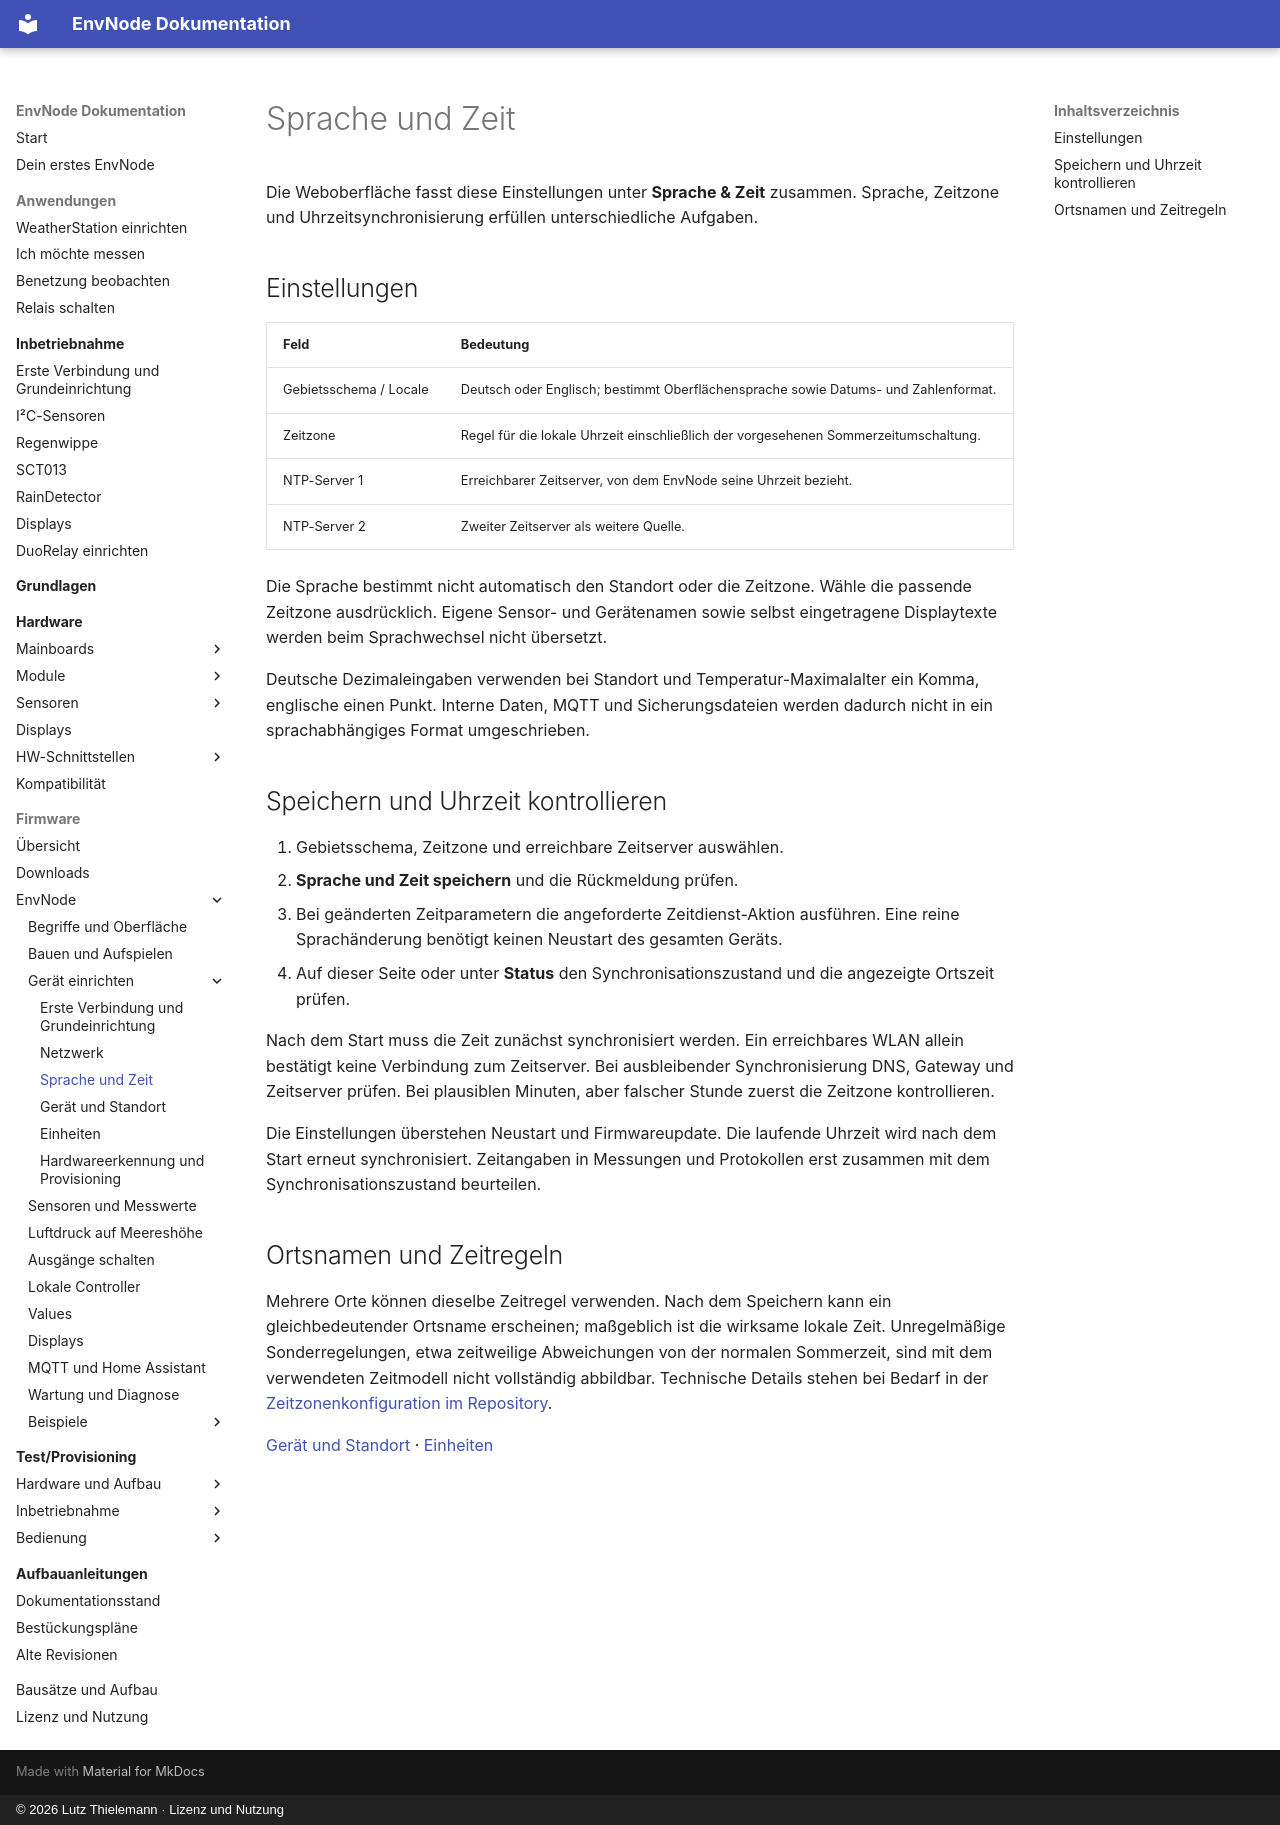

repository: magicamun/EnvNode · page: firmware/language-time/index.html · generator: mkdocs · copyright: © 2026 Lutz Thielemann · Lizenz und Nutzung

# Sprache und Zeit

Die Weboberfläche fasst diese Einstellungen unter **Sprache & Zeit** zusammen.
Sprache, Zeitzone und Uhrzeitsynchronisierung erfüllen unterschiedliche Aufgaben.

## Einstellungen

| Feld | Bedeutung |
| --- | --- |
| Gebietsschema / Locale | Deutsch oder Englisch; bestimmt Oberflächensprache sowie Datums- und Zahlenformat. |
| Zeitzone | Regel für die lokale Uhrzeit einschließlich der vorgesehenen Sommerzeitumschaltung. |
| NTP-Server 1 | Erreichbarer Zeitserver, von dem EnvNode seine Uhrzeit bezieht. |
| NTP-Server 2 | Zweiter Zeitserver als weitere Quelle. |

Die Sprache bestimmt nicht automatisch den Standort oder die Zeitzone. Wähle
die passende Zeitzone ausdrücklich. Eigene Sensor- und Gerätenamen sowie selbst
eingetragene Displaytexte werden beim Sprachwechsel nicht übersetzt.

Deutsche Dezimaleingaben verwenden bei Standort und Temperatur-Maximalalter ein
Komma, englische einen Punkt. Interne Daten, MQTT und Sicherungsdateien werden
dadurch nicht in ein sprachabhängiges Format umgeschrieben.

## Speichern und Uhrzeit kontrollieren

1. Gebietsschema, Zeitzone und erreichbare Zeitserver auswählen.
2. **Sprache und Zeit speichern** und die Rückmeldung prüfen.
3. Bei geänderten Zeitparametern die angeforderte Zeitdienst-Aktion ausführen.
   Eine reine Sprachänderung benötigt keinen Neustart des gesamten Geräts.
4. Auf dieser Seite oder unter **Status** den Synchronisationszustand und die
   angezeigte Ortszeit prüfen.

Nach dem Start muss die Zeit zunächst synchronisiert werden. Ein erreichbares
WLAN allein bestätigt keine Verbindung zum Zeitserver. Bei ausbleibender
Synchronisierung DNS, Gateway und Zeitserver prüfen. Bei plausiblen Minuten,
aber falscher Stunde zuerst die Zeitzone kontrollieren.

Die Einstellungen überstehen Neustart und Firmwareupdate. Die laufende Uhrzeit
wird nach dem Start erneut synchronisiert. Zeitangaben in Messungen und
Protokollen erst zusammen mit dem Synchronisationszustand beurteilen.

## Ortsnamen und Zeitregeln

Mehrere Orte können dieselbe Zeitregel verwenden. Nach dem Speichern kann ein
gleichbedeutender Ortsname erscheinen; maßgeblich ist die wirksame lokale Zeit.
Unregelmäßige Sonderregelungen, etwa zeitweilige Abweichungen von der normalen
Sommerzeit, sind mit dem verwendeten Zeitmodell nicht vollständig abbildbar.
Technische Details stehen bei Bedarf in der
[Zeitzonenkonfiguration im Repository](https://github.com/magicamun/EnvNode/blob/main/docs/TimezoneConfiguration.md).

[Gerät und Standort](device.md) · [Einheiten](units.md)
